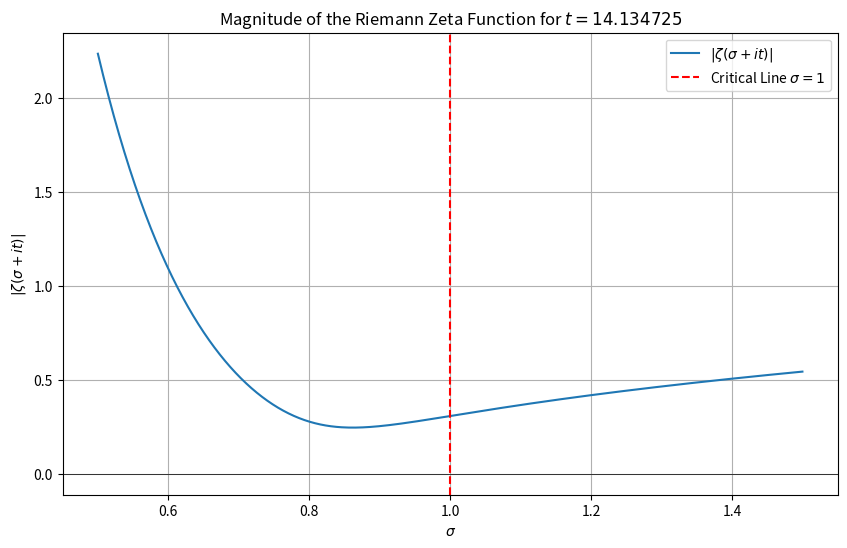

Write Python code to recreate this figure.
import numpy as np
import matplotlib.pyplot as plt


def riemann_zeta(s, n_terms=1000):
    return sum(1/n**s for n in range(1, n_terms + 1))

sigma = np.linspace(0.5, 1.5, 400)
t = 14.134725
s = sigma + t * 1j

zeta_values = np.array([riemann_zeta(sigma + t*1j) for sigma in sigma])

plt.figure(figsize=(10, 6))
plt.plot(sigma, np.abs(zeta_values), label=r'$|ζ(σ+it)|$')
plt.axhline(0, color='black', linewidth=0.5)
plt.axvline(1, color='red', linestyle='--', label='Critical Line $σ=1$')

plt.xlabel(r'$σ$')
plt.ylabel(r'$|ζ(σ+it)|$')
plt.title(r'Magnitude of the Riemann Zeta Function for $t=14.134725$')
plt.legend()
plt.grid(True)
plt.show()